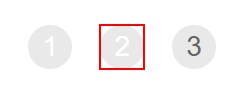
Task: Robotic Enterprise Framework
Workflow: GetTransactionData

Step 1: find '{0}' in window 'ACME System 1 - Work Items' (msedge.exe)
